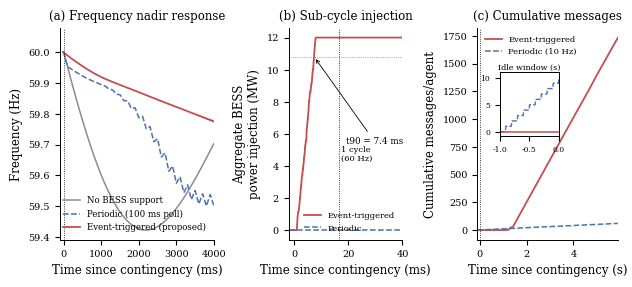

This chart was generated by the following Python code: (Note: this script raises an exception after producing the figure.)
import numpy as np
import matplotlib
matplotlib.use("Agg")
import matplotlib.pyplot as plt

rng = np.random.default_rng(7)

# =============================================================
# 1. Reduced-order system-frequency-response (SFR) model
#    2H df/dt = dPm - dPL - D*f + Pbess
#    Tg dPm/dt = -Pm - f/R
# =============================================================
Sbase   = 300.0          # MVA, local substation aggregation capacity
H       = 3.2            # s, equivalent inertia constant (weak-inertia area)
D       = 1.0            # pu load damping
R       = 0.05           # pu droop
Tg      = 6.0             # s governor lag
dPL     = 0.05 * Sbase    # MW step loss (15 MW generator trip)
t_fault = 0.100           # s, contingency onset

dt   = 5e-5                # 50 microsecond step
Tend = 6.0
N    = int(Tend/dt)
time = np.arange(N) * dt

# =============================================================
# 2. Distributed rack-level battery agents (event-triggered control)
# =============================================================
n_agents   = 200
Pmax_agent = 0.06         # MW per rack-level bank -> 12 MW aggregate (0.04 pu)
tau        = rng.uniform(1e-3, 8e-3, n_agents)      # local sensing/comm latency [s]
tau_steps  = np.round(tau/dt).astype(int)
eta        = 0.02                                    # relative event-trigger threshold
dwell      = 1.5e-3                                   # min inter-event time (anti-Zeno) [s]
Kd         = 55.0         # MW s / (pu/s) -- synthetic-inertia gain
Kp         = 9.0          # MW / pu       -- droop / primary-response gain


def run(active, event_triggered=True, poll_period=0.100, return_cum_msgs=False):
    f = 0.0
    Pm = 0.0
    f_trace = np.zeros(N)
    pbess_trace = np.zeros(N)
    cum_msgs_trace = np.zeros(N)
    p_hold = np.zeros(n_agents)
    last_evt = np.full(n_agents, -1.0)
    if not event_triggered:
        last_evt = np.full(n_agents, -poll_period)
    f_prev = 0.0
    total_msgs = 0.0

    for k in range(N):
        t = time[k]
        PL = dPL if t >= t_fault else 0.0

        Pbess_MW = 0.0
        if active:
            # each agent only "sees" the state as it was tau_i seconds ago
            idx  = np.clip(k - tau_steps,     0, k)
            idxm = np.clip(k - tau_steps - 1, 0, k)
            valid = time[idx] >= t_fault
            f_meas   = np.where(valid, f_trace[idx], 0.0)
            df_meas  = np.where(valid, (f_trace[idx] - f_trace[idxm]) / dt, 0.0)
            p_star = np.clip(-Kd * df_meas - Kp * f_meas, -Pmax_agent, Pmax_agent)

            if event_triggered:
                trig = (np.abs(p_star - p_hold) > eta * Pmax_agent) & \
                       (t - last_evt > dwell)
            else:
                trig = (t - last_evt) >= poll_period

            total_msgs += trig.sum() / n_agents
            p_hold = np.where(trig, p_star, p_hold)
            last_evt = np.where(trig, t, last_evt)
            Pbess_MW = p_hold.sum()

        cum_msgs_trace[k] = total_msgs
        PL_pu = PL / Sbase
        Pbess_pu = Pbess_MW / Sbase
        dPm = (-Pm - f / R) / Tg
        df = (Pm - PL_pu - D * f + Pbess_pu) / (2 * H)
        Pm += dPm * dt
        f_prev = f
        f += df * dt

        f_trace[k] = f
        pbess_trace[k] = Pbess_MW

    if return_cum_msgs:
        return f_trace, pbess_trace, cum_msgs_trace
    return f_trace, pbess_trace


f_base, _                = run(active=False)
f_evt,  p_evt,  cm_evt   = run(active=True,  event_triggered=True,  return_cum_msgs=True)
f_poll, p_poll, cm_poll  = run(active=True,  event_triggered=False, poll_period=0.100, return_cum_msgs=True)

f0 = 60.0  # Hz nominal (US-style HV distribution substation)

# ---- key metrics -------------------------------------------------
nadir_base = f0 + f_base.min() * f0
nadir_evt  = f0 + f_evt.min()  * f0
nadir_poll = f0 + f_poll.min() * f0

Pss = p_evt[int((t_fault + 0.3) / dt)]  # settled aggregate support level
target90 = 0.9 * Pss
idx_fault = int(t_fault / dt)
post = p_evt[idx_fault:]
idx90 = np.argmax(post >= target90)
t90_ms = idx90 * dt * 1000.0
if t90_ms == 0 and post[0] < target90:
    t90_ms = np.nan

print(f"Frequency nadir  -- no support: {nadir_base:.3f} Hz | periodic (100 ms poll): "
      f"{nadir_poll:.3f} Hz | event-triggered: {nadir_evt:.3f} Hz")
print(f"Steady aggregate BESS support: {Pss:.2f} MW ({Pss/Sbase*100:.2f}% of Sbase)")
print(f"Time to reach 90% of steady support (event-triggered): {t90_ms:.2f} ms "
      f"(one 60-Hz cycle = 16.67 ms)")

# =============================================================
# 3. Battery degradation under added frequency-regulation duty
#    Semi-empirical Ah-throughput capacity-fade model, fade-rate
#    calibrated to ~20% capacity loss at 3000 equivalent full
#    cycles (EFC) for grid-service-duty NMC cells (Naumann et
#    al., J. Energy Storage 2018).
# =============================================================
fade_pct_per_EFC = 20.0 / 3000.0            # %/EFC
rack_capacity_kWh = 250.0                    # kWh per rack-level bank
n_events_per_year = 180                      # contingency-scale events/yr
event_duration_s  = 8.0                      # effective support duration per event
mean_power_MW_per_rack = np.mean(np.abs(p_evt[p_evt != 0])) / n_agents if np.any(p_evt != 0) else Pmax_agent/2

Ah_equiv_kWh = mean_power_MW_per_rack * 1000 * (event_duration_s/3600)  # kWh per rack per event
EFC_per_event = Ah_equiv_kWh / (2 * rack_capacity_kWh)                  # full charge+discharge=1 EFC
EFC_per_year = EFC_per_event * n_events_per_year

n_years = 10
cycles_baseline = np.linspace(0, 300, 400)      # baseline UPS duty (idle/backup testing), EFC
extra_EFC = np.linspace(0, EFC_per_year * n_years, 400)
cap_baseline = 100 - cycles_baseline * fade_pct_per_EFC
cap_with_FR  = 100 - (cycles_baseline + extra_EFC) * fade_pct_per_EFC
delta_fade_final = cap_baseline[-1] - cap_with_FR[-1]

print(f"Added EFC over {n_years} yr of continuous FR duty: {EFC_per_year*n_years:.3f} EFC")
print(f"Resulting extra capacity fade after {n_years} yr: {delta_fade_final:.4f} percentage points")

# =============================================================
# 4. Figure: combined response + cumulative messages panel
# =============================================================
plt.rcParams.update({
    "font.size": 8.5,
    "font.family": "serif",
    "axes.linewidth": 0.7,
    "svg.fonttype": "none",
})

fig = plt.figure(figsize=(7.2, 2.75))
gs = fig.add_gridspec(1, 3, width_ratios=[1.15, 0.85, 1.05], wspace=0.55)

# --- Panel A: frequency response ---
ax1 = fig.add_subplot(gs[0])
t_ms = (time - t_fault) * 1000
mask = time >= (t_fault - 0.02)
ax1.plot(t_ms[mask], f_base[mask]*f0 + f0, color="0.55", lw=1.1, label="No BESS support")
ax1.plot(t_ms[mask], f_poll[mask]*f0 + f0, color="#4C72B0", lw=1.1, ls="--",
         label="Periodic (100 ms poll)")
ax1.plot(t_ms[mask], f_evt[mask]*f0 + f0, color="#C44E52", lw=1.3,
         label="Event-triggered (proposed)")
ax1.axvline(0, color="k", lw=0.6, ls=":")
ax1.set_xlabel("Time since contingency (ms)")
ax1.set_ylabel("Frequency (Hz)")
ax1.set_xlim(-100, 4000)
ax1.legend(fontsize=6.2, frameon=False, loc="lower right")
ax1.set_title("(a) Frequency nadir response", fontsize=8.5)

# --- Panel B: sub-cycle zoom of aggregate power injection ---
ax2 = fig.add_subplot(gs[1])
mask2 = (t_ms >= -2) & (t_ms <= 40)
ax2.plot(t_ms[mask2], p_evt[mask2], color="#C44E52", lw=1.3, label="Event-triggered")
ax2.plot(t_ms[mask2], p_poll[mask2], color="#4C72B0", lw=1.1, ls="--", label="Periodic")
ax2.axvline(16.67, color="k", lw=0.6, ls=":")
ax2.text(17.3, 0.35*Pss, "1 cycle\n(60 Hz)", fontsize=6, va="bottom")
ax2.axhline(target90, color="0.4", lw=0.5, ls=":")
ax2.annotate(f"t90 = {t90_ms:.1f} ms", xy=(t90_ms, target90),
             xytext=(19, target90*0.5), fontsize=6.3,
             arrowprops=dict(arrowstyle="->", lw=0.6))
ax2.set_xlabel("Time since contingency (ms)")
ax2.set_ylabel("Aggregate BESS\npower injection (MW)")
ax2.set_xlim(-2, 40)
ax2.set_title("(b) Sub-cycle injection", fontsize=8.5)
ax2.legend(fontsize=6.0, frameon=False, loc="lower right")

# --- Panel C: cumulative communication messages + idle inset ---
ax3 = fig.add_subplot(gs[2])
t_s_rel = time - t_fault
ax3.plot(t_s_rel, cm_evt, color="#C44E52", lw=1.3, label="Event-triggered")
ax3.plot(t_s_rel, cm_poll, color="#4C72B0", lw=1.1, ls="--", label="Periodic (10 Hz)")
ax3.axvline(0, color="k", lw=0.6, ls=":")
ax3.set_xlabel("Time since contingency (s)")
ax3.set_ylabel("Cumulative messages/agent")
ax3.set_xlim(-0.1, 5.9)
ax3.set_title("(c) Cumulative messages", fontsize=8.5)
ax3.legend(fontsize=6.0, frameon=False, loc="upper left")

# Idle-period inset showing pre-contingency window [-1.0, 0.0] s
ax3_in = ax3.inset_axes([0.16, 0.49, 0.42, 0.30])
t_idle = np.linspace(-1.0, 0.0, 200)
ax3_in.plot(t_idle, np.zeros_like(t_idle), color="#C44E52", lw=1.1)
ax3_in.plot(t_idle, np.floor((t_idle + 1.0) * 10.0), color="#4C72B0", lw=1.0, ls="--")
ax3_in.set_title("Idle window (s)", fontsize=5.8, pad=2)
ax3_in.tick_params(labelsize=5.5)
ax3_in.set_xlim(-1.0, 0.0)
ax3_in.set_ylim(-0.8, 11.0)

for ax in (ax1, ax2, ax3):
    ax.tick_params(labelsize=7)
    for s in ("top", "right"):
        ax.spines[s].set_visible(False)

fig.tight_layout()
fig.savefig("figs/fig1_response.pdf", bbox_inches="tight")
fig.savefig("figs/fig1_response.png", dpi=400, bbox_inches="tight")
print("Figure 1 saved.")

with open("results_summary.txt", "w") as fh:
    fh.write(f"nadir_base={nadir_base:.4f}\n")
    fh.write(f"nadir_poll={nadir_poll:.4f}\n")
    fh.write(f"nadir_evt={nadir_evt:.4f}\n")
    fh.write(f"Pss_MW={Pss:.3f}\n")
    fh.write(f"t90_ms={t90_ms:.3f}\n")
    fh.write(f"delta_fade_pp_{n_years}yr={delta_fade_final:.5f}\n")
    fh.write(f"EFC_per_year={EFC_per_year:.5f}\n")

# =============================================================
# 5. NEW: adaptive-threshold event-triggered controller
#    eta_i(t) = eta0 + (eta_relaxed-eta0)*(1-exp(-(t-t_fault)/tau_relax))
#    Each agent keeps the same tight threshold eta0 used above during
#    the initial sub-cycle transient (preserving the nadir/settling-time
#    performance already reported), then relaxes the threshold over a
#    tau_relax ~ 0.6 s window as the swing decays, directly targeting the
#    post-contingency message-count penalty identified for fixed-eta
#    event triggering. No extra broadcast is needed: each agent times
#    its own threshold schedule from the local frequency-deviation onset
#    it already measures.
# =============================================================
eta0, eta_relaxed, tau_relax = eta, 0.09, 0.6


def run_adaptive(dPL_frac=0.05):
    dPL_local = dPL_frac * Sbase
    f = 0.0
    Pm = 0.0
    f_trace = np.zeros(N)
    pbess_trace = np.zeros(N)
    msg_count = np.zeros(n_agents)
    p_hold = np.zeros(n_agents)
    last_evt = np.full(n_agents, -1.0)

    for k in range(N):
        t = time[k]
        PL = dPL_local if t >= t_fault else 0.0

        idx = np.clip(k - tau_steps, 0, k)
        idxm = np.clip(k - tau_steps - 1, 0, k)
        valid = time[idx] >= t_fault
        f_meas = np.where(valid, f_trace[idx], 0.0)
        df_meas = np.where(valid, (f_trace[idx] - f_trace[idxm]) / dt, 0.0)
        p_star = np.clip(-Kd * df_meas - Kp * f_meas, -Pmax_agent, Pmax_agent)

        elapsed = np.where(valid, t - (t_fault + tau), 0.0)
        eta_i = eta0 + (eta_relaxed - eta0) * (1.0 - np.exp(-np.clip(elapsed, 0, None) / tau_relax))
        trig = (np.abs(p_star - p_hold) > eta_i * Pmax_agent) & (t - last_evt > dwell)

        msg_count += trig.astype(float)
        p_hold = np.where(trig, p_star, p_hold)
        last_evt = np.where(trig, t, last_evt)
        Pbess_MW = p_hold.sum()

        PL_pu = PL / Sbase
        Pbess_pu = Pbess_MW / Sbase
        dPm = (-Pm - f / R) / Tg
        df = (Pm - PL_pu - D * f + Pbess_pu) / (2 * H)
        Pm += dPm * dt
        f += df * dt

        f_trace[k] = f
        pbess_trace[k] = Pbess_MW

    return f_trace, pbess_trace, msg_count.mean()


def run_fixed_with_count(dPL_frac=0.05, event_triggered=True, poll_period=0.100):
    """Same as run(), but also returns mean per-agent message count over [0,Tend]."""
    dPL_local = dPL_frac * Sbase
    f = 0.0
    Pm = 0.0
    f_trace = np.zeros(N)
    pbess_trace = np.zeros(N)
    msg_count = np.zeros(n_agents)
    p_hold = np.zeros(n_agents)
    last_evt = np.full(n_agents, -1.0)

    for k in range(N):
        t = time[k]
        PL = dPL_local if t >= t_fault else 0.0
        idx = np.clip(k - tau_steps, 0, k)
        idxm = np.clip(k - tau_steps - 1, 0, k)
        valid = time[idx] >= t_fault
        f_meas = np.where(valid, f_trace[idx], 0.0)
        df_meas = np.where(valid, (f_trace[idx] - f_trace[idxm]) / dt, 0.0)
        p_star = np.clip(-Kd * df_meas - Kp * f_meas, -Pmax_agent, Pmax_agent)

        if event_triggered:
            trig = (np.abs(p_star - p_hold) > eta * Pmax_agent) & (t - last_evt > dwell)
        else:
            trig = (t - last_evt) >= poll_period

        msg_count += trig.astype(float)
        p_hold = np.where(trig, p_star, p_hold)
        last_evt = np.where(trig, t, last_evt)
        Pbess_MW = p_hold.sum()

        PL_pu = PL / Sbase
        Pbess_pu = Pbess_MW / Sbase
        dPm = (-Pm - f / R) / Tg
        df = (Pm - PL_pu - D * f + Pbess_pu) / (2 * H)
        Pm += dPm * dt
        f += df * dt

        f_trace[k] = f
        pbess_trace[k] = Pbess_MW

    return f_trace, pbess_trace, msg_count.mean()


# ---- 5a. Head-to-head: fixed- vs adaptive-threshold event triggering ----
f_evt2, p_evt2, msgs_fixed_evt = run_fixed_with_count(0.05, event_triggered=True)
f_adap, p_adap, msgs_adaptive = run_adaptive(0.05)
nadir_adap = f0 + f_adap.min() * f0

print(f"\n[Adaptive threshold] nadir: {nadir_adap:.3f} Hz "
      f"(fixed-threshold event-triggered: {nadir_evt:.3f} Hz)")
print(f"[Adaptive threshold] mean messages/agent over {Tend:.0f} s: {msgs_adaptive:.1f} "
      f"(fixed-threshold: {msgs_fixed_evt:.1f})")

# ---- 5b. Robustness sweep over contingency size ----
contingency_fracs = [0.03, 0.05, 0.08]
sweep_rows = []
for frac in contingency_fracs:
    f_b, _, _ = run_fixed_with_count(frac, event_triggered=True, poll_period=1e9)  # dummy poll unused
    # no-support case
    f_ns, _ = run(active=False) if frac == 0.05 else (None, None)
    f_fix, _, m_fix = run_fixed_with_count(frac, event_triggered=True)
    f_pol, _, m_pol = run_fixed_with_count(frac, event_triggered=False, poll_period=0.100)
    f_ada, _, m_ada = run_adaptive(frac)
    nadir_fix = f0 + f_fix.min() * f0
    nadir_pol = f0 + f_pol.min() * f0
    nadir_ada = f0 + f_ada.min() * f0
    sweep_rows.append((frac, nadir_fix, nadir_pol, nadir_ada, m_fix, m_pol, m_ada))
    print(f"[Sweep {frac*100:.0f}% loss] nadir fixed-ET={nadir_fix:.3f} Hz, "
          f"poll={nadir_pol:.3f} Hz, adaptive-ET={nadir_ada:.3f} Hz | "
          f"msgs fixed-ET={m_fix:.1f}, adaptive-ET={m_ada:.1f}")

# ---- 5c. eta trade-off curve (nadir vs message count) at 5% loss ----
eta_grid = [0.005, 0.01, 0.02, 0.04, 0.08, 0.15]
eta_nadirs, eta_msgs = [], []
_eta_save = eta
for eta_val in eta_grid:
    eta = eta_val
    f_e, _, m_e = run_fixed_with_count(0.05, event_triggered=True)
    eta_nadirs.append(f0 + f_e.min() * f0)
    eta_msgs.append(m_e)
eta = _eta_save  # restore

with open("results_summary.txt", "a") as fh:
    fh.write(f"nadir_adaptive={nadir_adap:.4f}\n")
    fh.write(f"msgs_fixed_evt_per_agent_6s={msgs_fixed_evt:.2f}\n")
    fh.write(f"msgs_adaptive_per_agent_6s={msgs_adaptive:.2f}\n")
    for row in sweep_rows:
        fh.write("sweep,%.2f,%.4f,%.4f,%.4f,%.2f,%.2f,%.2f\n" % row)
    for ev, en, em in zip(eta_grid, eta_nadirs, eta_msgs):
        fh.write(f"eta_sweep,{ev:.3f},{en:.4f},{em:.2f}\n")

# =============================================================
# 6. Figure 2: novel-experiment panel (sensitivity + adaptive controller)
# =============================================================
fig2 = plt.figure(figsize=(7.4, 2.75))
gs2 = fig2.add_gridspec(1, 3, width_ratios=[1.05, 1.0, 1.05], wspace=0.85)

# --- Panel A: eta trade-off curve ---
axA = fig2.add_subplot(gs2[0])
axA_twin = axA.twinx()
l1, = axA.plot(eta_grid, eta_nadirs, "-o", color="#C44E52", ms=3.2, lw=1.2, label="Nadir")
l2, = axA_twin.plot(eta_grid, eta_msgs, "-s", color="#4C72B0", ms=3.2, lw=1.2, label="Messages")
axA.set_xscale("log")
axA.ticklabel_format(axis="y", style="plain", useOffset=False)
axA.set_xlabel(r"Threshold $\eta_0$")
axA.set_ylabel("Nadir (Hz)", color="#C44E52")
axA_twin.set_ylabel("Msgs/agent (6 s)", color="#4C72B0")
axA.tick_params(axis="y", labelcolor="#C44E52")
axA_twin.tick_params(axis="y", labelcolor="#4C72B0")
axA.set_title("(a) Threshold trade-off", fontsize=8.5)
axA.legend(handles=[l1, l2], fontsize=5.8, frameon=False, loc="center right")

# --- Panel B: robustness across contingency sizes ---
axB = fig2.add_subplot(gs2[1])
fracs_pct = [r[0] * 100 for r in sweep_rows]
w = 0.65
dev_poll = [f0 - r[2] for r in sweep_rows]
dev_fix = [f0 - r[1] for r in sweep_rows]
dev_ada = [f0 - r[3] for r in sweep_rows]
axB.bar([f - w for f in fracs_pct], dev_poll, width=w, color="0.6", label="Periodic")
axB.bar(fracs_pct, dev_fix, width=w, color="#C44E52", label="FETC (fixed)")
axB.bar([f + w for f in fracs_pct], dev_ada, width=w, color="#55A868", label="PULSE (adaptive)")
axB.set_xticks([3, 5, 8])
axB.set_xticklabels(["3%", "5%", "8%"])
axB.set_ylim(0, 0.72)
axB.set_xlabel("Generation loss (%)")
axB.set_ylabel("Nadir deviation from 60 Hz (Hz)")
axB.set_title("(b) Robustness vs. contingency size", fontsize=8.5)
axB.legend(fontsize=5.4, frameon=False, loc="upper left")

# --- Panel C: message count, fixed vs adaptive, across contingency sizes ---
axC = fig2.add_subplot(gs2[2])
axC.bar([f - 0.45 for f in fracs_pct], [r[4] for r in sweep_rows], width=0.9,
        color="#C44E52", label="FETC (fixed)")
axC.bar([f + 0.45 for f in fracs_pct], [r[6] for r in sweep_rows], width=0.9,
        color="#55A868", label="PULSE (adaptive)")
axC.set_xticks([3, 5, 8])
axC.set_xticklabels(["3%", "5%", "8%"])
axC.set_ylim(0, 2600)
axC.set_xlabel("Generation loss (%)")
axC.set_ylabel("Messages/agent (6 s)")
axC.set_title("(c) PULSE vs. FETC messaging", fontsize=8.5)
axC.legend(fontsize=5.4, frameon=False, loc="upper right")

for ax in (axA, axB, axC):
    ax.tick_params(labelsize=7)
    for s in ("top", "right"):
        ax.spines[s].set_visible(False)
axA.spines["right"].set_visible(True)
axA_twin.spines["top"].set_visible(False)

fig2.tight_layout()
fig2.savefig("figs/fig2_sensitivity.pdf", bbox_inches="tight")
fig2.savefig("figs/fig2_sensitivity.png", dpi=400, bbox_inches="tight")
print("Figure 2 saved.")

msg_reduction_pct = 100.0 * (1 - msgs_adaptive / msgs_fixed_evt)
print(f"Adaptive threshold reduces post-contingency messaging by {msg_reduction_pct:.1f}% "
      f"relative to fixed-threshold event triggering, at a nadir of {nadir_adap:.3f} Hz "
      f"vs {nadir_evt:.3f} Hz.")

# =============================================================
# 7. NEW EXPERIMENT A: robustness under communication network
#    imperfections (Bernoulli packet loss + log-normal latency
#    jitter on top of the baseline sensing/relay latency tau_i).
#    A triggered update is dropped with probability p_drop; if
#    delivered, it is applied only after an extra jitter delay
#    sampled from a log-normal distribution (occasional spikes
#    up to jitter_max_ms). Either way the agent's dwell timer is
#    consumed at the attempt instant (fire-and-forget relay), so
#    a lost or delayed packet is not silently retried immediately.
# =============================================================
def run_lossy(dPL_frac=0.05, p_drop=0.0, jitter_scale_ms=3.0, jitter_sigma=0.9,
              jitter_max_ms=50.0, seed=0):
    dPL_local = dPL_frac * Sbase
    local_rng = np.random.default_rng(9000 + seed)
    f = 0.0
    Pm = 0.0
    f_trace = np.zeros(N)
    pbess_trace = np.zeros(N)
    p_hold = np.zeros(n_agents)
    last_evt = np.full(n_agents, -1.0)
    pending_time = np.full(n_agents, np.inf)
    pending_val = np.zeros(n_agents)

    for k in range(N):
        t = time[k]
        PL = dPL_local if t >= t_fault else 0.0
        idx = np.clip(k - tau_steps, 0, k)
        idxm = np.clip(k - tau_steps - 1, 0, k)
        valid = time[idx] >= t_fault
        f_meas = np.where(valid, f_trace[idx], 0.0)
        df_meas = np.where(valid, (f_trace[idx] - f_trace[idxm]) / dt, 0.0)
        p_star = np.clip(-Kd * df_meas - Kp * f_meas, -Pmax_agent, Pmax_agent)

        trig = (np.abs(p_star - p_hold) > eta * Pmax_agent) & (t - last_evt > dwell)
        if np.any(trig):
            trig_idx = np.where(trig)[0]
            dropped = local_rng.random(trig_idx.size) < p_drop
            delivered_idx = trig_idx[~dropped]
            if delivered_idx.size:
                jitter_s = local_rng.lognormal(mean=np.log(jitter_scale_ms * 1e-3),
                                                sigma=jitter_sigma, size=delivered_idx.size)
                jitter_s = np.minimum(jitter_s, jitter_max_ms * 1e-3)
                pending_time[delivered_idx] = t + jitter_s
                pending_val[delivered_idx] = p_star[delivered_idx]
            last_evt[trig_idx] = t  # dwell timer consumed on attempt, delivered or not

        due = pending_time <= t
        if np.any(due):
            p_hold[due] = pending_val[due]
            pending_time[due] = np.inf

        Pbess_MW = p_hold.sum()
        PL_pu = PL / Sbase
        Pbess_pu = Pbess_MW / Sbase
        dPm = (-Pm - f / R) / Tg
        df = (Pm - PL_pu - D * f + Pbess_pu) / (2 * H)
        Pm += dPm * dt
        f += df * dt

        f_trace[k] = f
        pbess_trace[k] = Pbess_MW

    return f_trace, pbess_trace


def windowed_rocof_hz_s(f_trace, window_s=0.5, smooth_ms=5.0):
    """Peak RoCoF magnitude (Hz/s) over the first `window_s` after the
    contingency, computed from a lightly smoothed frequency trace to
    suppress discretization noise from individual trigger events."""
    i0 = int(t_fault / dt)
    i1 = i0 + int(window_s / dt)
    seg = f_trace[i0:i1]
    smooth_n = max(1, int(round(smooth_ms * 1e-3 / dt)))
    if smooth_n > 1:
        kernel = np.ones(smooth_n) / smooth_n
        seg = np.convolve(seg, kernel, mode="same")
    slope_pu = np.diff(seg) / dt
    return float(np.min(slope_pu) * f0)  # most negative slope -> Hz/s (negative)


packet_loss_grid = [0.0, 0.05, 0.10, 0.20, 0.30]
loss_nadirs, loss_rocofs = [], []
f_loss_example = {}
for p_drop in packet_loss_grid:
    f_l, p_l = run_lossy(0.05, p_drop=p_drop, seed=int(p_drop * 100))
    loss_nadirs.append(f0 + f_l.min() * f0)
    loss_rocofs.append(abs(windowed_rocof_hz_s(f_l)))
    if p_drop in (0.0, 0.20):
        f_loss_example[p_drop] = f_l

print("\n[Comm. robustness] packet loss sweep (5% contingency):")
for pd_, nd_, rc_ in zip(packet_loss_grid, loss_nadirs, loss_rocofs):
    print(f"  p_drop={pd_*100:4.0f}%  nadir={nd_:.3f} Hz  peak RoCoF={rc_:.3f} Hz/s")

with open("results_summary.txt", "a") as fh:
    for pd_, nd_, rc_ in zip(packet_loss_grid, loss_nadirs, loss_rocofs):
        fh.write(f"packet_loss_sweep,{pd_:.2f},{nd_:.4f},{rc_:.4f}\n")

# ---- Figure 3: communication-robustness panel ----
fig3 = plt.figure(figsize=(7.2, 2.75))
gs3 = fig3.add_gridspec(1, 2, width_ratios=[1.05, 1.0], wspace=0.55)

ax3a = fig3.add_subplot(gs3[0])
t_ms_full = (time - t_fault) * 1000
mask3 = (t_ms_full >= -5) & (t_ms_full <= 60)
ax3a.plot(t_ms_full[mask3], f_loss_example[0.0][mask3] * f0 + f0, color="#C44E52",
          lw=1.3, label="0% packet loss")
ax3a.plot(t_ms_full[mask3], f_loss_example[0.20][mask3] * f0 + f0, color="#4C72B0",
          lw=1.1, ls="--", label="20% packet loss")
ax3a.axvline(0, color="k", lw=0.6, ls=":")
ax3a.axvline(16.67, color="0.5", lw=0.6, ls=":")
ax3a.ticklabel_format(axis="y", style="plain", useOffset=False)
ax3a.set_xlabel("Time since contingency (ms)")
ax3a.set_ylabel("Frequency (Hz)")
ax3a.set_title("(a) Sub-cycle response under loss", fontsize=8.5)
ax3a.legend(fontsize=6.2, frameon=False, loc="lower left")

ax3b = fig3.add_subplot(gs3[1])
ax3b_twin = ax3b.twinx()
pl_pct = [p * 100 for p in packet_loss_grid]
l1, = ax3b.plot(pl_pct, loss_nadirs, "-o", color="#C44E52", ms=3.2, lw=1.2, label="Nadir")
l2, = ax3b_twin.plot(pl_pct, loss_rocofs, "-s", color="#4C72B0", ms=3.2, lw=1.2, label="Peak RoCoF")
ax3b.set_ylim(59.738, 59.776)
ax3b_twin.set_ylim(0.448, 0.464)
ax3b.ticklabel_format(axis="y", style="plain", useOffset=False)
ax3b.set_xlabel("Packet loss (%)")
ax3b.set_ylabel("Nadir (Hz)", color="#C44E52")
ax3b_twin.set_ylabel("Peak RoCoF (Hz/s)", color="#4C72B0")
ax3b.tick_params(axis="y", labelcolor="#C44E52")
ax3b_twin.tick_params(axis="y", labelcolor="#4C72B0")
ax3b.set_title("(b) Nadir / RoCoF vs. packet loss", fontsize=8.5)
ax3b.legend(handles=[l1, l2], fontsize=5.8, frameon=False, loc="upper right")

for ax_ in (ax3a, ax3b):
    ax_.tick_params(labelsize=7)
    for s in ("top", "right"):
        ax_.spines[s].set_visible(False)
ax3b.spines["right"].set_visible(True)

fig3.tight_layout()
fig3.savefig("figs/fig3_comm_robustness.pdf", bbox_inches="tight")
fig3.savefig("figs/fig3_comm_robustness.png", dpi=400, bbox_inches="tight")
print("Figure 3 saved.")

# =============================================================
# 8. NEW EXPERIMENT B: heterogeneous state-of-charge (SoC) and
#    IT-backup reserve preservation. Each agent's initial SoC is
#    drawn once from SoC_i ~ U(70%, 95%); a reserve floor
#    SoC_min = 80% is protected exclusively for N+1 backup duty.
#    An agent's available fraction of its rated power tapers
#    linearly to zero over a 10-percentage-point margin above the
#    floor and is fully available at SoC_i >= 90%; agents at or
#    below the floor do not participate in the grid-support loop
#    at all. This is a static per-event allocation (a single
#    contingency changes SoC by a negligible amount, per the
#    throughput estimate in Sec. 2.3/3), not a dynamic depletion
#    during the transient.
# =============================================================
soc_rng = np.random.default_rng(42)
soc_i = soc_rng.uniform(70.0, 95.0, n_agents)
soc_min_reserve = 80.0
soc_margin = 10.0
avail_i = np.clip((soc_i - soc_min_reserve) / soc_margin, 0.0, 1.0)
Pmax_i_soc = Pmax_agent * avail_i
mean_avail_pct = 100.0 * avail_i.mean()
frac_fully_reserved = 100.0 * np.mean(avail_i == 0.0)


def run_soc_constrained(dPL_frac=0.05, n_bins=5):
    """As run(active=True, event_triggered=True) but with a per-agent
    saturation limit Pmax_i_soc reflecting SoC-aware backup-reserve
    preservation. Returns the frequency trace, aggregate injection,
    and the injection binned into n_bins groups by SoC for the
    power-sharing timeline plot."""
    dPL_local = dPL_frac * Sbase
    f = 0.0
    Pm = 0.0
    f_trace = np.zeros(N)
    pbess_trace = np.zeros(N)
    p_hold = np.zeros(n_agents)
    last_evt = np.full(n_agents, -1.0)

    bin_edges = np.linspace(soc_i.min(), soc_i.max(), n_bins + 1)
    bin_idx = np.clip(np.digitize(soc_i, bin_edges[1:-1]), 0, n_bins - 1)
    group_trace = np.zeros((N, n_bins))

    for k in range(N):
        t = time[k]
        PL = dPL_local if t >= t_fault else 0.0
        idx = np.clip(k - tau_steps, 0, k)
        idxm = np.clip(k - tau_steps - 1, 0, k)
        valid = time[idx] >= t_fault
        f_meas = np.where(valid, f_trace[idx], 0.0)
        df_meas = np.where(valid, (f_trace[idx] - f_trace[idxm]) / dt, 0.0)
        p_star = np.clip(-Kd * df_meas - Kp * f_meas, -Pmax_i_soc, Pmax_i_soc)

        trig = (np.abs(p_star - p_hold) > eta * Pmax_agent) & (t - last_evt > dwell)
        p_hold = np.where(trig, p_star, p_hold)
        last_evt = np.where(trig, t, last_evt)
        Pbess_MW = p_hold.sum()

        PL_pu = PL / Sbase
        Pbess_pu = Pbess_MW / Sbase
        dPm = (-Pm - f / R) / Tg
        df = (Pm - PL_pu - D * f + Pbess_pu) / (2 * H)
        Pm += dPm * dt
        f += df * dt

        f_trace[k] = f
        pbess_trace[k] = Pbess_MW
        for b in range(n_bins):
            group_trace[k, b] = p_hold[bin_idx == b].sum()

    return f_trace, pbess_trace, group_trace, bin_edges


f_soc, p_soc, group_trace, soc_bin_edges = run_soc_constrained(0.05, n_bins=5)
nadir_soc = f0 + f_soc.min() * f0

print(f"\n[SoC-aware reserve] mean available capacity fraction: {mean_avail_pct:.1f}% "
      f"({frac_fully_reserved:.1f}% of agents fully reserved, SoC below {soc_min_reserve:.0f}%)")
print(f"[SoC-aware reserve] nadir with heterogeneous SoC + reserve floor: {nadir_soc:.3f} Hz "
      f"(full-fleet fixed-threshold nadir: {nadir_evt:.3f} Hz; no-support nadir: {nadir_base:.3f} Hz)")

with open("results_summary.txt", "a") as fh:
    fh.write(f"soc_mean_avail_pct={mean_avail_pct:.2f}\n")
    fh.write(f"soc_frac_fully_reserved_pct={frac_fully_reserved:.2f}\n")
    fh.write(f"nadir_soc_constrained={nadir_soc:.4f}\n")

# ---- Figure 4: SoC-heterogeneity panel ----
fig4 = plt.figure(figsize=(7.2, 2.75))
gs4 = fig4.add_gridspec(1, 2, width_ratios=[1.05, 1.0], wspace=0.55)

ax4a = fig4.add_subplot(gs4[0])
mask4 = (t_ms_full >= -100) & (t_ms_full <= 4000)
colors5 = ["#9AA5B1", "#7FA6C9", "#C4A5D6", "#E8A46F", "#C44E52"]
stack = np.zeros(mask4.sum())
t_plot = t_ms_full[mask4]
labels5 = [f"{soc_bin_edges[b]:.0f}-{soc_bin_edges[b+1]:.0f}%" for b in range(5)]
for b in range(5):
    vals = group_trace[mask4, b]
    ax4a.fill_between(t_plot, stack, stack + vals, color=colors5[b], lw=0, label=labels5[b])
    stack = stack + vals
ax4a.set_ylim(-0.6, 5.85)
ax4a.set_xlabel("Time since contingency (ms)")
ax4a.set_ylabel("Power by SoC band (MW)")
ax4a.set_title("(a) Power sharing by SoC group", fontsize=8.5)
ax4a.legend(fontsize=5.2, frameon=False, ncol=2, loc="upper right", title="SoC band",
            title_fontsize=5.4)

ax4b = fig4.add_subplot(gs4[1])
ax4b.plot(t_ms_full[mask4], f_base[mask4] * f0 + f0, color="0.55", lw=1.1, label="No support")
ax4b.plot(t_ms_full[mask4], f_evt[mask4] * f0 + f0, color="#C44E52", lw=1.3,
          label="Full fleet")
ax4b.plot(t_ms_full[mask4], f_soc[mask4] * f0 + f0, color="#55A868", lw=1.2, ls="--",
          label="SoC-constrained")
ax4b.axhline(59.70, color="0.4", lw=0.6, ls=":")
ax4b.axvline(0, color="k", lw=0.6, ls=":")
ax4b.set_xlabel("Time since contingency (ms)")
ax4b.set_ylabel("Frequency (Hz)")
ax4b.set_title("(b) Nadir with reserve preserved", fontsize=8.5)
ax4b.legend(fontsize=6.0, frameon=False, loc="lower right")

for ax_ in (ax4a, ax4b):
    ax_.tick_params(labelsize=7)
    for s in ("top", "right"):
        ax_.spines[s].set_visible(False)

fig4.tight_layout()
fig4.savefig("figs/fig4_soc_reserve.pdf", bbox_inches="tight")
fig4.savefig("figs/fig4_soc_reserve.png", dpi=400, bbox_inches="tight")
print("Figure 4 saved.")

# =============================================================
# 9. NEW EXPERIMENT C: Realistic PMU/PLL measurement filtering,
#    Gaussian measurement noise, frequency deadband, and
#    derivative gain (Kd) vs. saturation regime analysis.
# =============================================================
def run_pmu_gain(Kd_val=8.0, Kp_val=9.0, tau_f=0.0167, tau_r=0.0333,
                 noise_std_hz=0.0005, deadband_hz=0.015, seed=101):
    """Simulate fleet response with two-stage PLL/PMU filtering (tau_f for
    frequency estimation, tau_r for RoCoF smoothing), additive white
    Gaussian frequency noise (noise_std_hz), and a deadband."""
    local_rng = np.random.default_rng(seed)
    f = 0.0
    Pm = 0.0
    f_trace = np.zeros(N)
    pbess_trace = np.zeros(N)
    p_hold = np.zeros(n_agents)
    last_evt = np.full(n_agents, -1.0)
    f_est = np.zeros(n_agents)
    f_est_prev = np.zeros(n_agents)
    df_est = np.zeros(n_agents)
    db_pu = deadband_hz / f0
    noise_pu = noise_std_hz / f0

    for k in range(N):
        t = time[k]
        PL = dPL if t >= t_fault else 0.0
        idx = np.clip(k - tau_steps, 0, k)
        idxm = np.clip(k - tau_steps - 1, 0, k)
        valid = time[idx] >= t_fault
        f_raw = np.where(valid, f_trace[idx], 0.0)

        if tau_f > 0.0:
            w_noise = local_rng.normal(0.0, noise_pu, n_agents) if t >= t_fault else 0.0
            f_noisy = f_raw + w_noise
            f_est_new = f_est + (dt / tau_f) * (f_noisy - f_est)
            raw_df = (f_est_new - f_est_prev) / dt
            df_est = df_est + (dt / tau_r) * (raw_df - df_est)
            f_est_prev = f_est.copy()
            f_est = f_est_new
            f_eff = np.where(np.abs(f_est) > db_pu, f_est, 0.0)
            df_eff = np.where(np.abs(f_est) > db_pu, df_est, 0.0)
        else:
            f_eff = f_raw
            df_eff = np.where(valid, (f_trace[idx] - f_trace[idxm]) / dt, 0.0)

        p_star = np.clip(-Kd_val * df_eff - Kp_val * f_eff, -Pmax_agent, Pmax_agent)
        trig = (np.abs(p_star - p_hold) > eta * Pmax_agent) & (t - last_evt > dwell)
        p_hold = np.where(trig, p_star, p_hold)
        last_evt = np.where(trig, t, last_evt)
        Pbess_MW = p_hold.sum()

        PL_pu = PL / Sbase
        Pbess_pu = Pbess_MW / Sbase
        dPm = (-Pm - f / R) / Tg
        df = (Pm - PL_pu - D * f + Pbess_pu) / (2 * H)
        Pm += dPm * dt
        f += df * dt

        f_trace[k] = f
        pbess_trace[k] = Pbess_MW

    nadir_hz = f0 + f_trace.min() * f0
    peak_mw = pbess_trace.max()
    idx90 = np.where(pbess_trace >= 0.9 * peak_mw)[0]
    t90_ms = (time[idx90[0]] - t_fault) * 1000.0 if idx90.size else np.nan
    return f_trace, pbess_trace, nadir_hz, peak_mw, t90_ms


# 1) Compare Idealized vs 1-cycle PLL (16.7ms/33.3ms) vs 2-cycle PMU (33.3ms/100ms)
#    Use Kp=9.0 MW/pu (same as baseline) and Kd=4.0 MW*s (non-saturating linear regime)
f_pll, p_pll, nad_pll, pk_pll, t90_pll = run_pmu_gain(
    Kd_val=4.0, Kp_val=9.0, tau_f=0.0167, tau_r=0.0333, noise_std_hz=0.0005)
f_pmu2, p_pmu2, nad_pmu2, pk_pmu2, t90_pmu2 = run_pmu_gain(
    Kd_val=4.0, Kp_val=9.0, tau_f=0.0333, tau_r=0.1000, noise_std_hz=0.0005)

print(f"\n[PMU/PLL & Gain Analysis]")
print(f"  Baseline unfiltered (Kd=55, Kp=9): nadir={nadir_evt:.3f} Hz, peak={p_evt.max():.2f} MW (100% cap)")
print(f"  1-cycle PLL + 33 ms RoCoF (Kd=4, Kp=9, noisy): nadir={nad_pll:.3f} Hz, peak={pk_pll:.2f} MW ({100*pk_pll/(n_agents * Pmax_agent):.1f}% cap), t90={t90_pll:.1f} ms")
print(f"  2-cycle PMU + 100 ms RoCoF (Kd=4, Kp=9, noisy): nadir={nad_pmu2:.3f} Hz, peak={pk_pmu2:.2f} MW ({100*pk_pmu2/(n_agents * Pmax_agent):.1f}% cap), t90={t90_pmu2:.1f} ms")

# 2) Sweep Kd across linear/gradual regime and saturated regime under 1-cycle PLL (with Kp=9.0)
kd_grid = [2.0, 4.0, 6.0, 8.0, 12.0, 25.0, 55.0]
kd_nadirs, kd_peaks_pct = [], []
for kd_v in kd_grid:
    _, _, nad_k, pk_k, _ = run_pmu_gain(
        Kd_val=kd_v, Kp_val=9.0, tau_f=0.0167, tau_r=0.0333, noise_std_hz=0.0005)
    kd_nadirs.append(nad_k)
    kd_peaks_pct.append(100.0 * pk_k / (n_agents * Pmax_agent))
    print(f"    Kd={kd_v:4.1f} -> nadir={nad_k:.3f} Hz, peak={pk_k:.2f} MW ({100*pk_k/(n_agents * Pmax_agent):.1f}% cap)")

with open("results_summary.txt", "a") as fh:
    fh.write(f"pmu_1cyc_nadir={nad_pll:.4f},peak_mw={pk_pll:.3f},t90_ms={t90_pll:.1f}\n")
    fh.write(f"pmu_2cyc_nadir={nad_pmu2:.4f},peak_mw={pk_pmu2:.3f},t90_ms={t90_pmu2:.1f}\n")
    for kv, kn, kp in zip(kd_grid, kd_nadirs, kd_peaks_pct):
        fh.write(f"kd_sweep,{kv:.1f},{kn:.4f},{kp:.2f}\n")

# ---- Figure 5: PMU filtering & gain-saturation regime ----
fig5 = plt.figure(figsize=(7.2, 2.75))
gs5 = fig5.add_gridspec(1, 2, width_ratios=[1.05, 1.0], wspace=0.58)

ax5a = fig5.add_subplot(gs5[0])
mask5 = (t_ms_full >= -100) & (t_ms_full <= 5800)
ax5a.plot(t_ms_full[mask5], f_evt[mask5] * f0 + f0, color="#C44E52", lw=1.25,
          label=r"Unfiltered ($K_d=55$)")
ax5a.plot(t_ms_full[mask5], f_pll[mask5] * f0 + f0, color="#55A868", lw=1.3, ls="--",
          label=r"1-cyc PLL + 33 ms RoCoF ($K_d=4$)")
ax5a.plot(t_ms_full[mask5], f_pmu2[mask5] * f0 + f0, color="#4C72B0", lw=1.25, ls="-.",
          label=r"2-cyc PMU + 100 ms RoCoF ($K_d=4$)")
ax5a.axvline(0, color="k", lw=0.6, ls=":")
ax5a.set_ylim(59.72, 60.01)
ax5a.set_xlabel("Time since contingency (ms)")
ax5a.set_ylabel("Frequency (Hz)")
ax5a.set_title("(a) PMU/PLL filtering & noise impact", fontsize=8.5)
ax5a.legend(fontsize=5.4, frameon=False, loc="upper right")

ax5b = fig5.add_subplot(gs5[1])
ax5b_twin = ax5b.twinx()
l5_1, = ax5b.plot(kd_grid, kd_nadirs, "-o", color="#C44E52", ms=3.5, lw=1.2, label="Nadir (Hz)")
l5_2, = ax5b_twin.plot(kd_grid, kd_peaks_pct, "-s", color="#4C72B0", ms=3.5, lw=1.2,
                       label="Peak fleet power (%)")
ax5b.set_xscale("log")
ax5b.set_xticks([2, 4, 8, 12, 25, 55])
ax5b.get_xaxis().set_major_formatter( matplotlib.ticker.ScalarFormatter() )
ax5b.get_xaxis().set_minor_formatter( matplotlib.ticker.NullFormatter() )
ax5b.ticklabel_format(axis="y", style="plain", useOffset=False)
ax5b.set_xlabel(r"Derivative gain $K_d$ ($\mathrm{MW\cdot s}$)")
ax5b.set_ylabel("Nadir (Hz)", color="#C44E52")
ax5b_twin.set_ylabel("Peak fleet power (% of 12 MW)", color="#4C72B0")
ax5b.tick_params(axis="y", labelcolor="#C44E52")
ax5b_twin.tick_params(axis="y", labelcolor="#4C72B0")
ax5b.set_title("(b) Gain vs. saturation regime", fontsize=8.5)
ax5b.legend(handles=[l5_1, l5_2], fontsize=5.6, frameon=False, loc="lower right")

for ax_ in (ax5a, ax5b):
    ax_.tick_params(labelsize=7)
    for s in ("top", "right"):
        ax_.spines[s].set_visible(False)
ax5b.spines["right"].set_visible(True)
ax5b_twin.spines["top"].set_visible(False)

fig5.tight_layout()
fig5.savefig("figs/fig5_pmu_gain.pdf", bbox_inches="tight")
fig5.savefig("figs/fig5_pmu_gain.png", dpi=400, bbox_inches="tight")
print("Figure 5 saved.")
